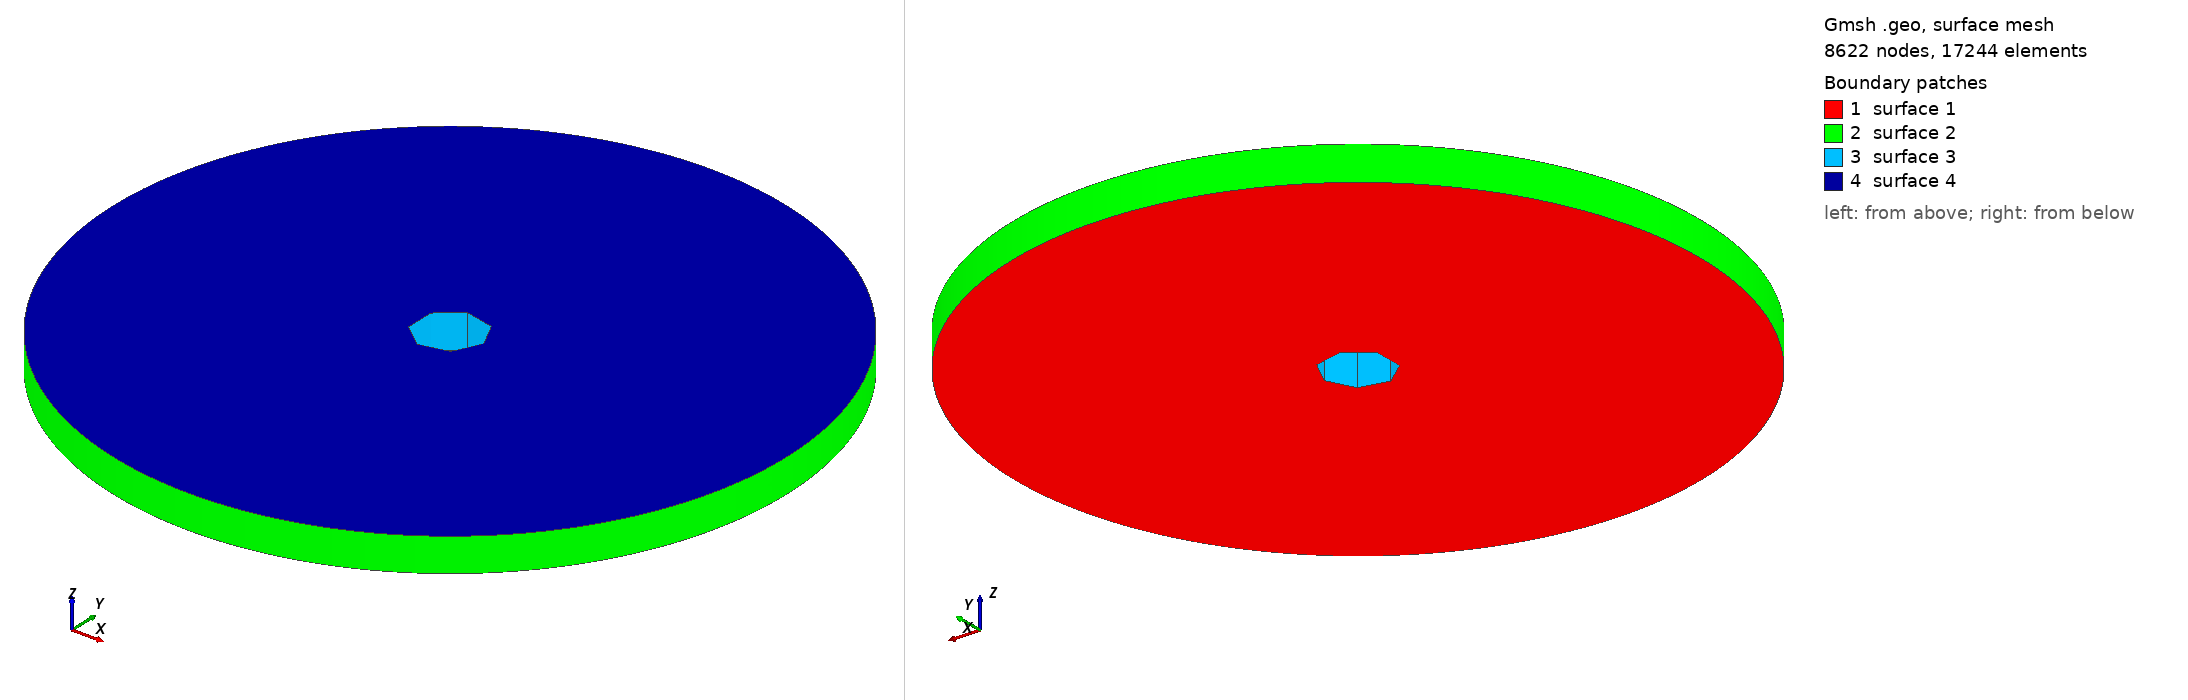

Gmsh geometry script, surface-meshed: 8622 nodes, 17244 surface elements. Boundary patches (legend numbers): 1 surface 1, 2 surface 2, 3 surface 3, 4 surface 4. Left view from above one corner, right view from below the opposite corner. The script declares no physical surfaces, so the legend lists its geometric surfaces. The drawing asked Gmsh for element sizes between 1% and 20% of the model's largest extent; the script's own settings can give other sizes.

=== annulus3d.geo (drawn) ===
SetFactory("OpenCASCADE");
Disk(1) = {0, 0, 0, 1.0, 1.0};
Disk(2) = {0, 0, 0, 0.1, 0.1};

BooleanDifference{ Surface{1}; Delete; }{ Surface{2}; Delete; }

Extrude {0, 0, 0.1} {
  Surface{1}; Layers{3};
}

Field[1] = MathEval;
Field[1].F = "max(0.5 - 0.5*(sqrt(x*x + y*y)+0.05), 0.02)";

Background Field = 1;
